Run: headless pygame with SDL's dummy video driver; simulated clock (each Clock.tick advances the game by its frame time, no real sleeping); random seed 0; keys injected as events and as key.get_pressed() state; no mouse input.
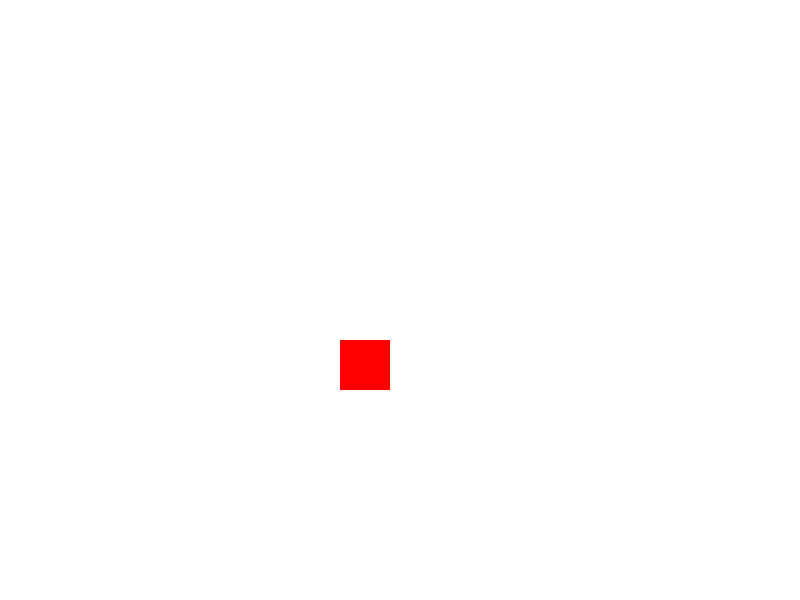
Frame 1 of 4 · flips 1–60 · no input
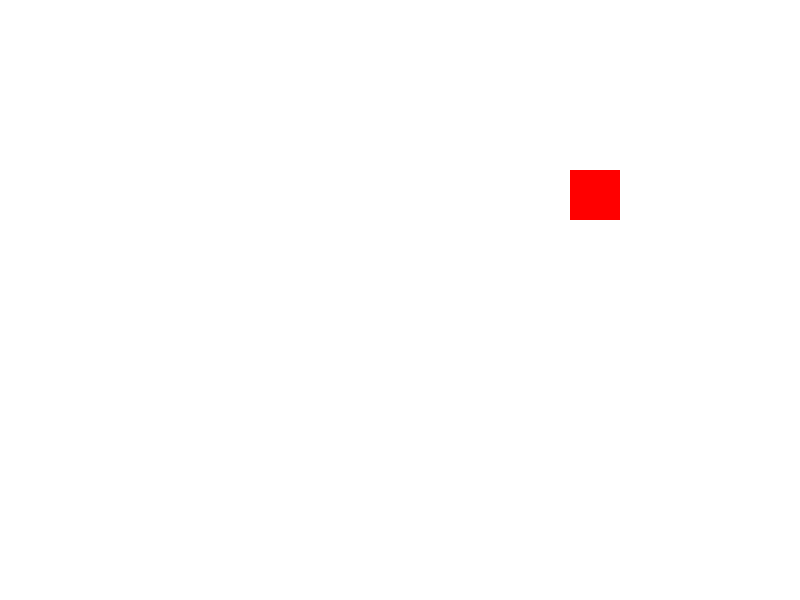
Frame 2 of 4 · flips 61–180 · tapped SPACE, RETURN · held RIGHT (→), D
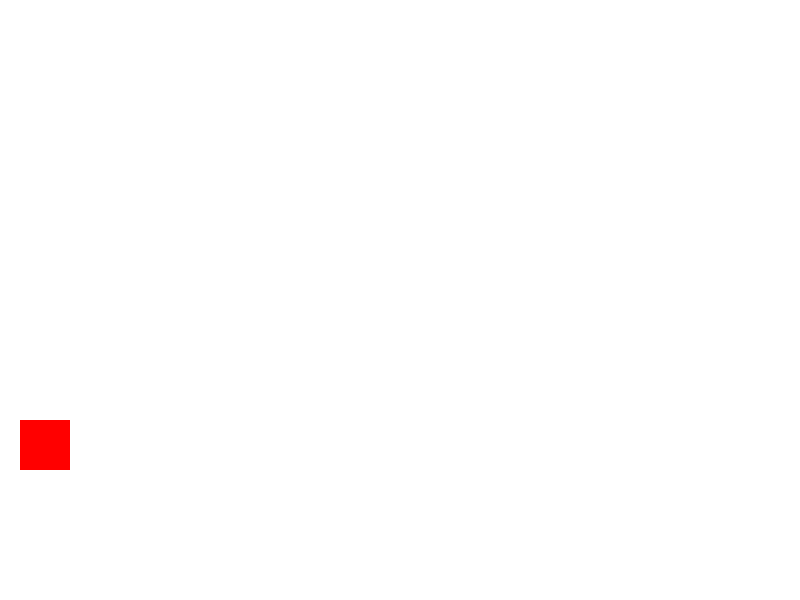
Frame 3 of 4 · flips 181–300 · held DOWN (↓), S
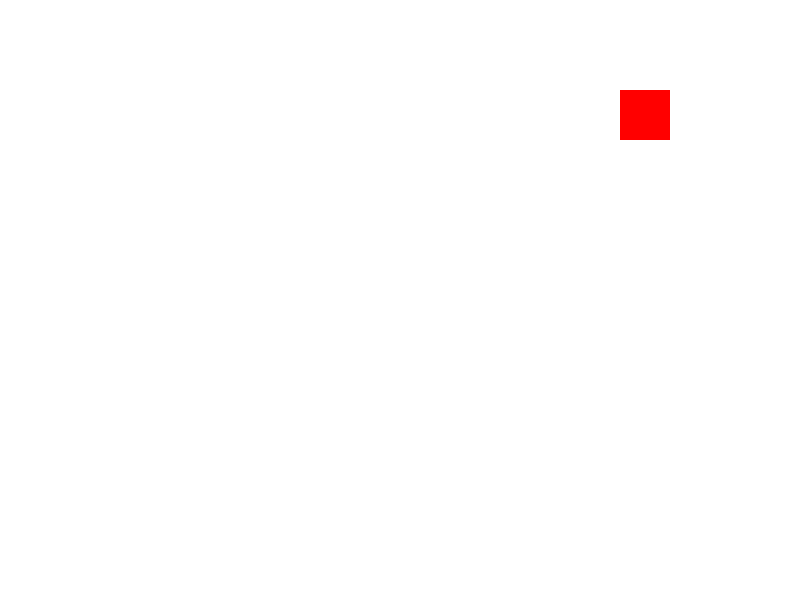
Frame 4 of 4 · flips 301–420 · held LEFT (←), A, UP (↑), W

The pygame program that drew these frames:

import math
import pygame
import random
# in terminal -> pip install pygame

# color constants
WHITE = (255, 255, 255)
RED = (255, 0, 0)
GREEN = (0, 255, 0)
BLUE = (0, 0, 255)
BLACK = (0, 0, 0)

# game constants
DISPLAYWIDTH = 800
DISPLAYHEIGHT = 600
SIZE = (DISPLAYWIDTH, DISPLAYHEIGHT)
FPS = 60

##########################################################################
rect_x = 50
rect_side = 50
x_velo = 5
rect_y = 50
y_velo = 5

pygame.init()

screen = pygame.display.set_mode(SIZE)
pygame.display.set_caption("Pygame Picture")

clock = pygame.time.Clock()

running = True

while running:

    for event in pygame.event.get():

        # check for user input
        if event.type == pygame.QUIT:
            running = False

    if rect_x + rect_side > DISPLAYWIDTH or rect_x < 0:
        x_velo *= -1

    if rect_y + rect_side > DISPLAYHEIGHT or rect_y < 0:
        y_velo *= -1

    pygame.display.flip()

    screen.fill(WHITE)

    pygame.draw.rect(screen, RED, [rect_x, rect_y, rect_side, 50])
    rect_x += x_velo
    rect_y += y_velo

    clock.tick(FPS)

# quit
pygame.quit()
